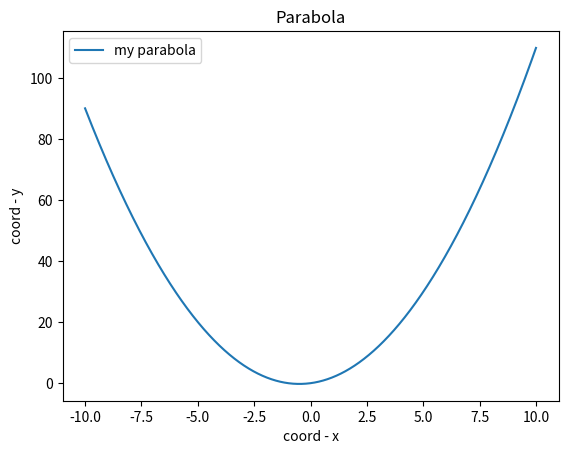

Generate this figure with matplotlib:
import matplotlib.pyplot as plt
import numpy as np

def parabola_plotter(a=1, b=1, c=0):

    x = np.arange(-10, 10, 0.01)
    y = a*x**2 + b*x + c

    plt.plot(x, y, label='my parabola')
    plt.xlabel('coord - x')
    plt.ylabel('coord - y')
    plt.title('Parabola')
    plt.legend()
    
    plt.savefig('fig_3.png')

if __name__ == '__main__':
	parabola_plotter()